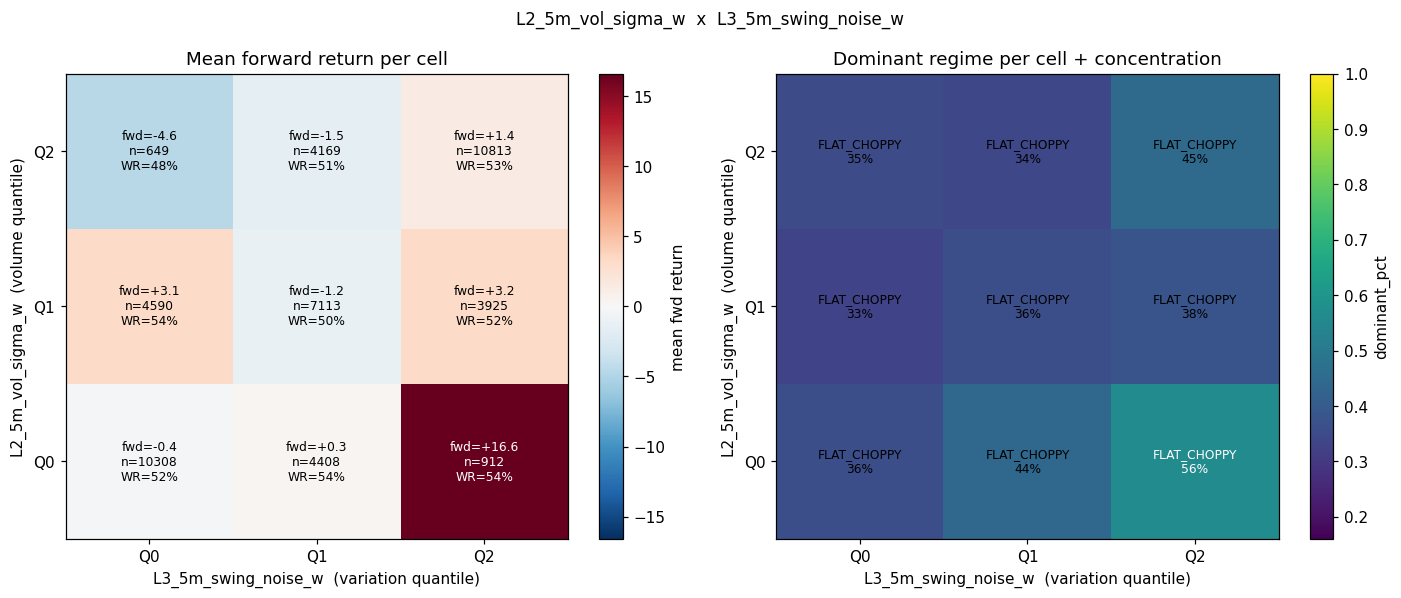

The file beside this chart, header and first rows:
vol_q, var_q, n, dominant_regime, dominant_pct, mean_fwd, std_fwd, win_rate, pct_UP_SMOOTH, pct_UP_CHOPPY, pct_DOWN_SMOOTH, pct_DOWN_CHOPPY, pct_FLAT_SMOOTH, pct_FLAT_CHOPPY
0, 0, 10308, FLAT_CHOPPY, 0.3633, -0.3707, 27.17, 0.5156, 0.18, 0.08421, 0.06209, 0.04453, 0.2659, 0.3633
0, 1, 4408, FLAT_CHOPPY, 0.4435, 0.2722, 44.02, 0.5397, 0.1373, 0.06965, 0.098, 0.05876, 0.1928, 0.4435
0, 2, 912, FLAT_CHOPPY, 0.5647, 16.58, 127.9, 0.5351, 0.114, 0.07675, 0.06689, 0.0307, 0.1469, 0.5647
1, 0, 4590, FLAT_CHOPPY, 0.3303, 3.133, 40.9, 0.5373, 0.1937, 0.08431, 0.09739, 0.05991, 0.2344, 0.3303
1, 1, 7113, FLAT_CHOPPY, 0.3615, -1.216, 48.65, 0.5029, 0.1305, 0.0769, 0.1208, 0.06762, 0.2428, 0.3615
1, 2, 3925, FLAT_CHOPPY, 0.3776, 3.194, 73.8, 0.5215, 0.146, 0.08025, 0.1282, 0.08841, 0.1796, 0.3776
2, 0, 649, FLAT_CHOPPY, 0.3529, -4.565, 45.76, 0.4761, 0.1495, 0.1294, 0.07396, 0.06009, 0.2342, 0.3529
2, 1, 4169, FLAT_CHOPPY, 0.3435, -1.536, 57.46, 0.5131, 0.1686, 0.09331, 0.07892, 0.07076, 0.2449, 0.3435
2, 2, 10813, FLAT_CHOPPY, 0.4493, 1.422, 107.5, 0.5291, 0.1287, 0.0885, 0.1242, 0.07445, 0.1348, 0.4493
